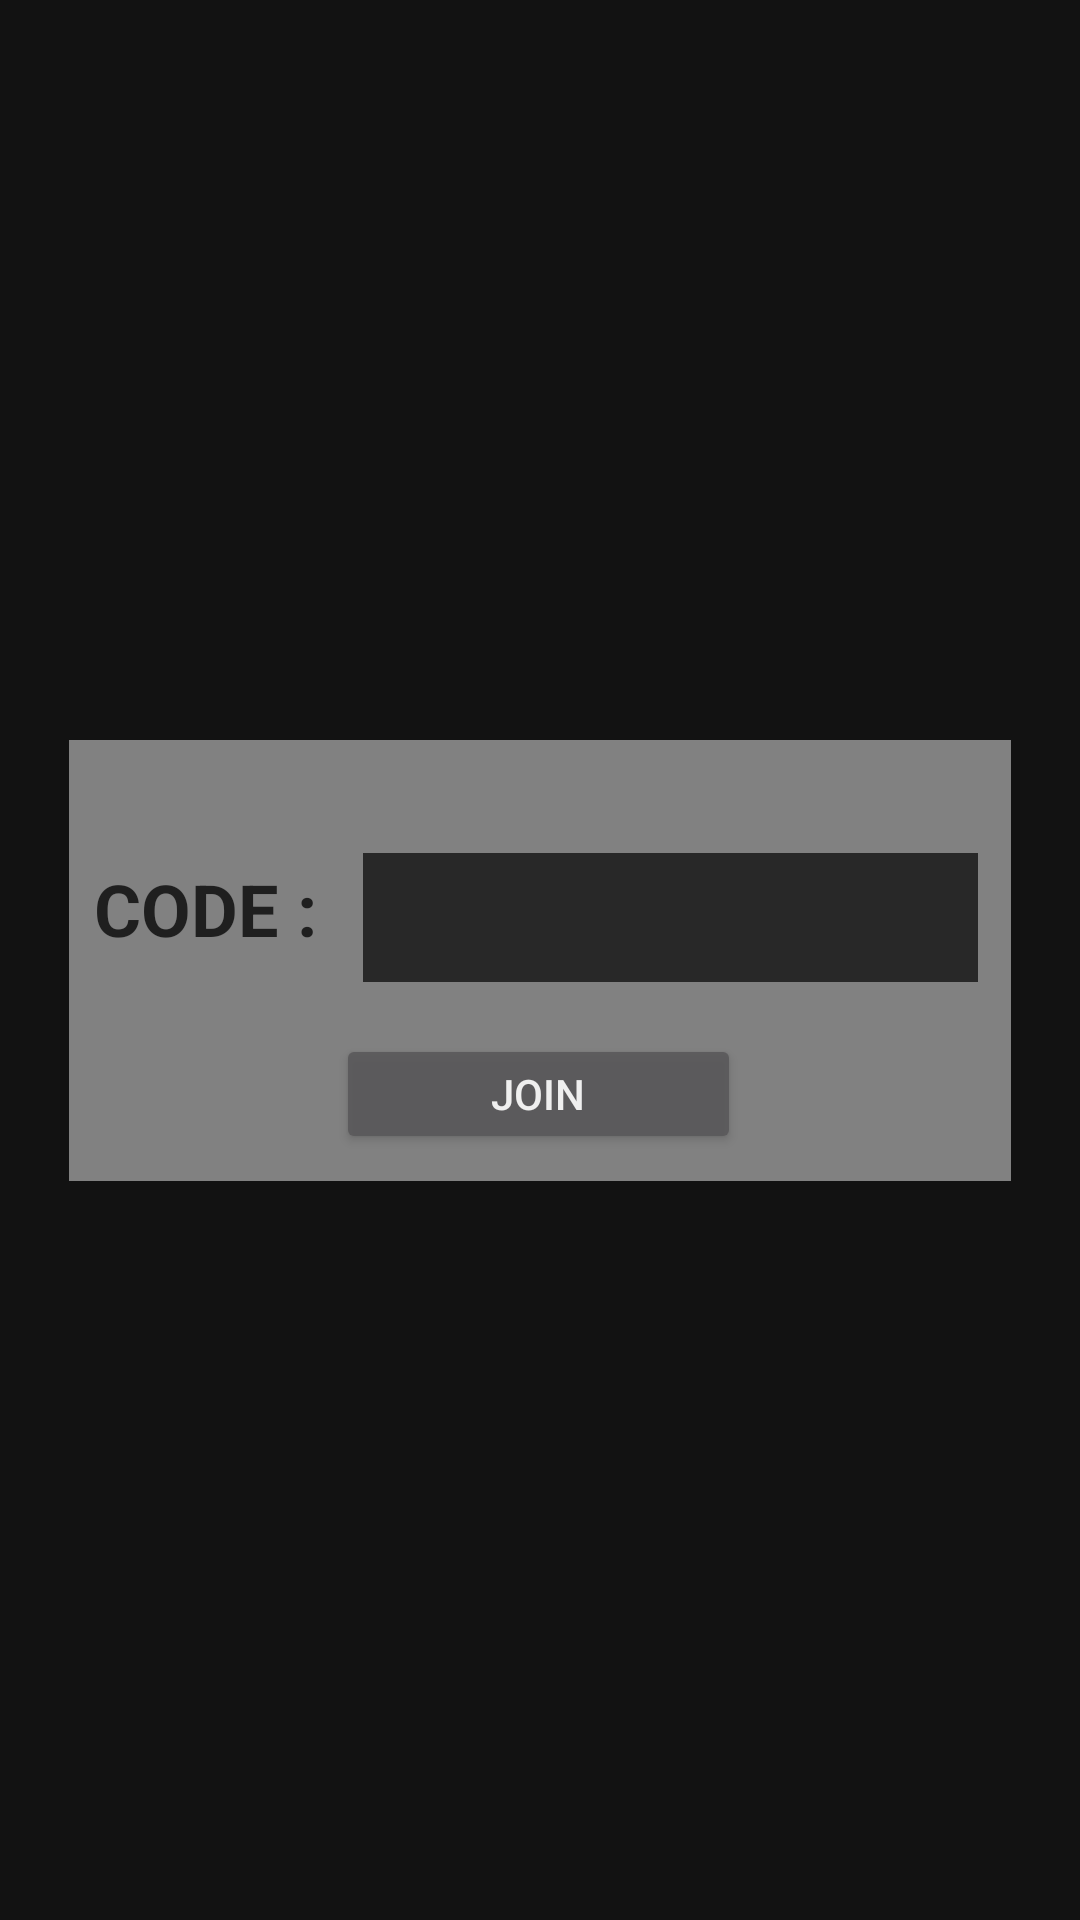

Here is an Android app screen rendered from its layout file. Give the layout XML and the strings, colors and styles it references.
<!-- AndroidManifest.xml: application theme Theme.MyApplication -->
<!-- res/layout/activity_join.xml -->
<?xml version="1.0" encoding="utf-8"?>
<androidx.constraintlayout.widget.ConstraintLayout xmlns:android="http://schemas.android.com/apk/res/android"
    xmlns:app="http://schemas.android.com/apk/res-auto"
    xmlns:tools="http://schemas.android.com/tools"
    android:layout_width="match_parent"
    android:layout_height="match_parent"
    android:background="@drawable/backgroundimage"
    tools:context=".Join">

    <ImageView
        android:id="@+id/imageView3"
        android:layout_width="314dp"
        android:layout_height="147dp"
        android:alpha="0.8"
        android:background="#9D9D9D"
        app:layout_constraintBottom_toBottomOf="parent"
        app:layout_constraintEnd_toEndOf="parent"
        app:layout_constraintHorizontal_bias="0.5"
        app:layout_constraintStart_toStartOf="parent"
        app:layout_constraintTop_toTopOf="parent"
        app:layout_constraintVertical_bias="0.5" />

    <EditText
        android:id="@+id/codeInput"
        android:layout_width="205dp"
        android:layout_height="43dp"
        android:alpha="0.9"
        android:background="#1F1F1F"
        android:ems="10"
        android:inputType="textPersonName"
        android:textAlignment="center"
        android:textColor="#FFFFFF"
        android:textStyle="bold"
        app:layout_constraintBottom_toTopOf="@+id/join"
        app:layout_constraintEnd_toEndOf="@+id/imageView3"
        app:layout_constraintHorizontal_bias="0.898"
        app:layout_constraintStart_toStartOf="@+id/imageView3"
        app:layout_constraintTop_toTopOf="@+id/imageView3"
        app:layout_constraintVertical_bias="0.687" />

    <Button
        android:id="@+id/join"
        android:layout_width="135dp"
        android:layout_height="40dp"
        android:alpha="0.9"
        android:text="JOIN"
        android:textColor="@color/white"
        android:theme="@style/button3"
        app:layout_constraintBottom_toBottomOf="@+id/imageView3"
        app:layout_constraintEnd_toEndOf="@+id/imageView3"
        app:layout_constraintHorizontal_bias="0.497"
        app:layout_constraintStart_toStartOf="@+id/imageView3"
        app:layout_constraintTop_toTopOf="@+id/imageView3"
        app:layout_constraintVertical_bias="0.915" />

    <TextView
        android:id="@+id/textView3"
        android:layout_width="91dp"
        android:layout_height="41dp"
        android:text="CODE :"
        android:textAlignment="center"
        android:textColor="#1F1F1F"
        android:textSize="24sp"
        android:textStyle="bold"
        app:layout_constraintBottom_toBottomOf="@+id/imageView3"
        app:layout_constraintEnd_toEndOf="@+id/imageView3"
        app:layout_constraintHorizontal_bias="0.0"
        app:layout_constraintStart_toStartOf="@+id/imageView3"
        app:layout_constraintTop_toTopOf="@+id/imageView3"
        app:layout_constraintVertical_bias="0.377" />

</androidx.constraintlayout.widget.ConstraintLayout>
<!-- resources referenced by this layout -->
<resources>
  <style name="button3">
          <item name="colorPrimary">#1F1F1F</item>
      </style>
  <style name="Theme.MyApplication" parent="Theme.MaterialComponents.NoActionBar">
          
          <item name="colorPrimary">#800015</item>
          <item name="colorPrimaryVariant">#5A001A</item>
          <item name="colorOnPrimary">@color/white</item>
          
          <item name="colorSecondary">@color/teal_200</item>
          <item name="colorSecondaryVariant">@color/teal_700</item>
          <item name="colorOnSecondary">@color/black</item>
          
          <item name="android:statusBarColor" tools:targetApi="l">#0485B4</item>
          
      </style>
  <!-- not gathered from this repository: default colours our renderer supplied (Android Studio template values) -->
  <color name="teal_200">#FF03DAC5</color>
  <color name="teal_700">#FF018786</color>
  <color name="black">#FF000000</color>
  <color name="white">#FFFFFFFF</color>
</resources>
